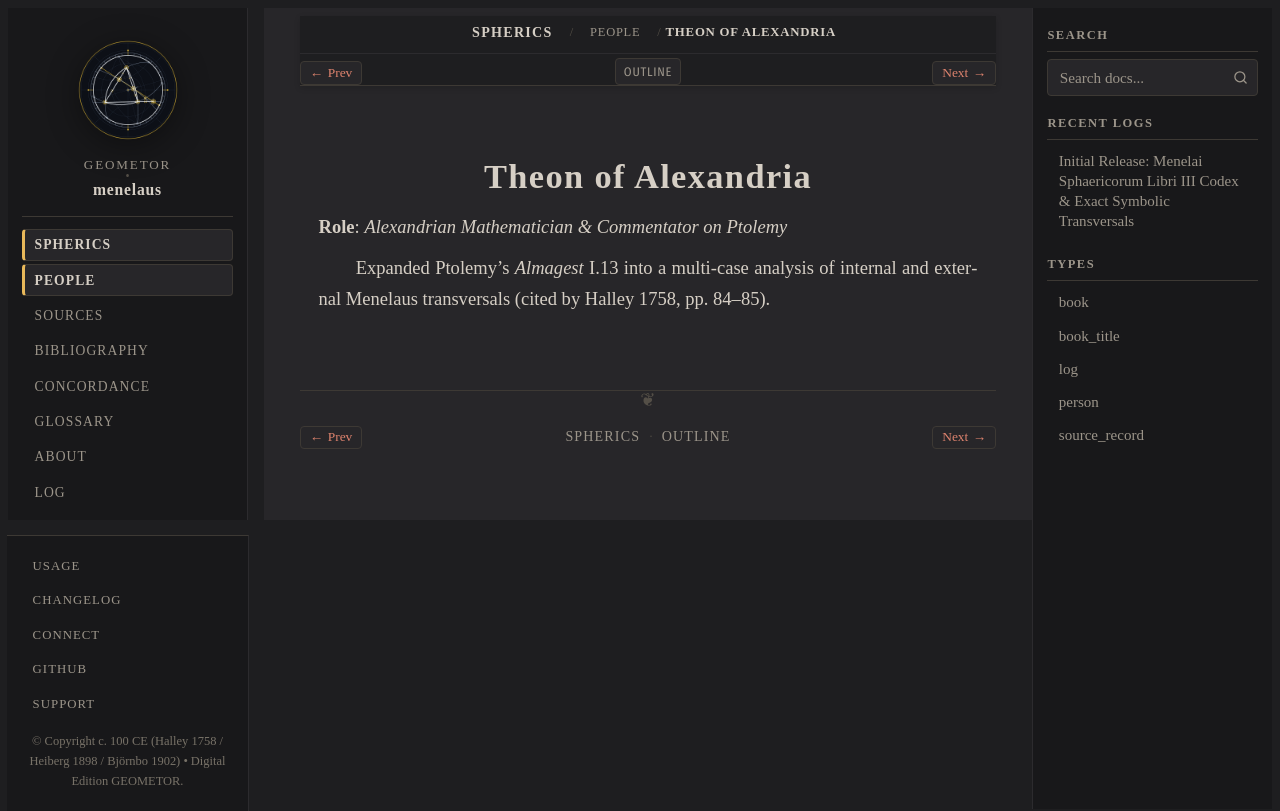

repository: geometor/menelaus · page: sphaerica/people/theon.html · generator: sphinx

:type: person
:layout: book
:death_year: 405
:death_label: 405
:lifespan: c. 335 – c. 405 CE
:excerpt: Role: Alexandrian Mathematician & Commentator on Ptolemy

.. _person-theon:

Theon of Alexandria
===================

**Role**: *Alexandrian Mathematician & Commentator on Ptolemy*

Expanded Ptolemy's *Almagest* I.13 into a multi-case analysis of internal and external Menelaus transversals (cited by Halley 1758, pp. 84–85).
